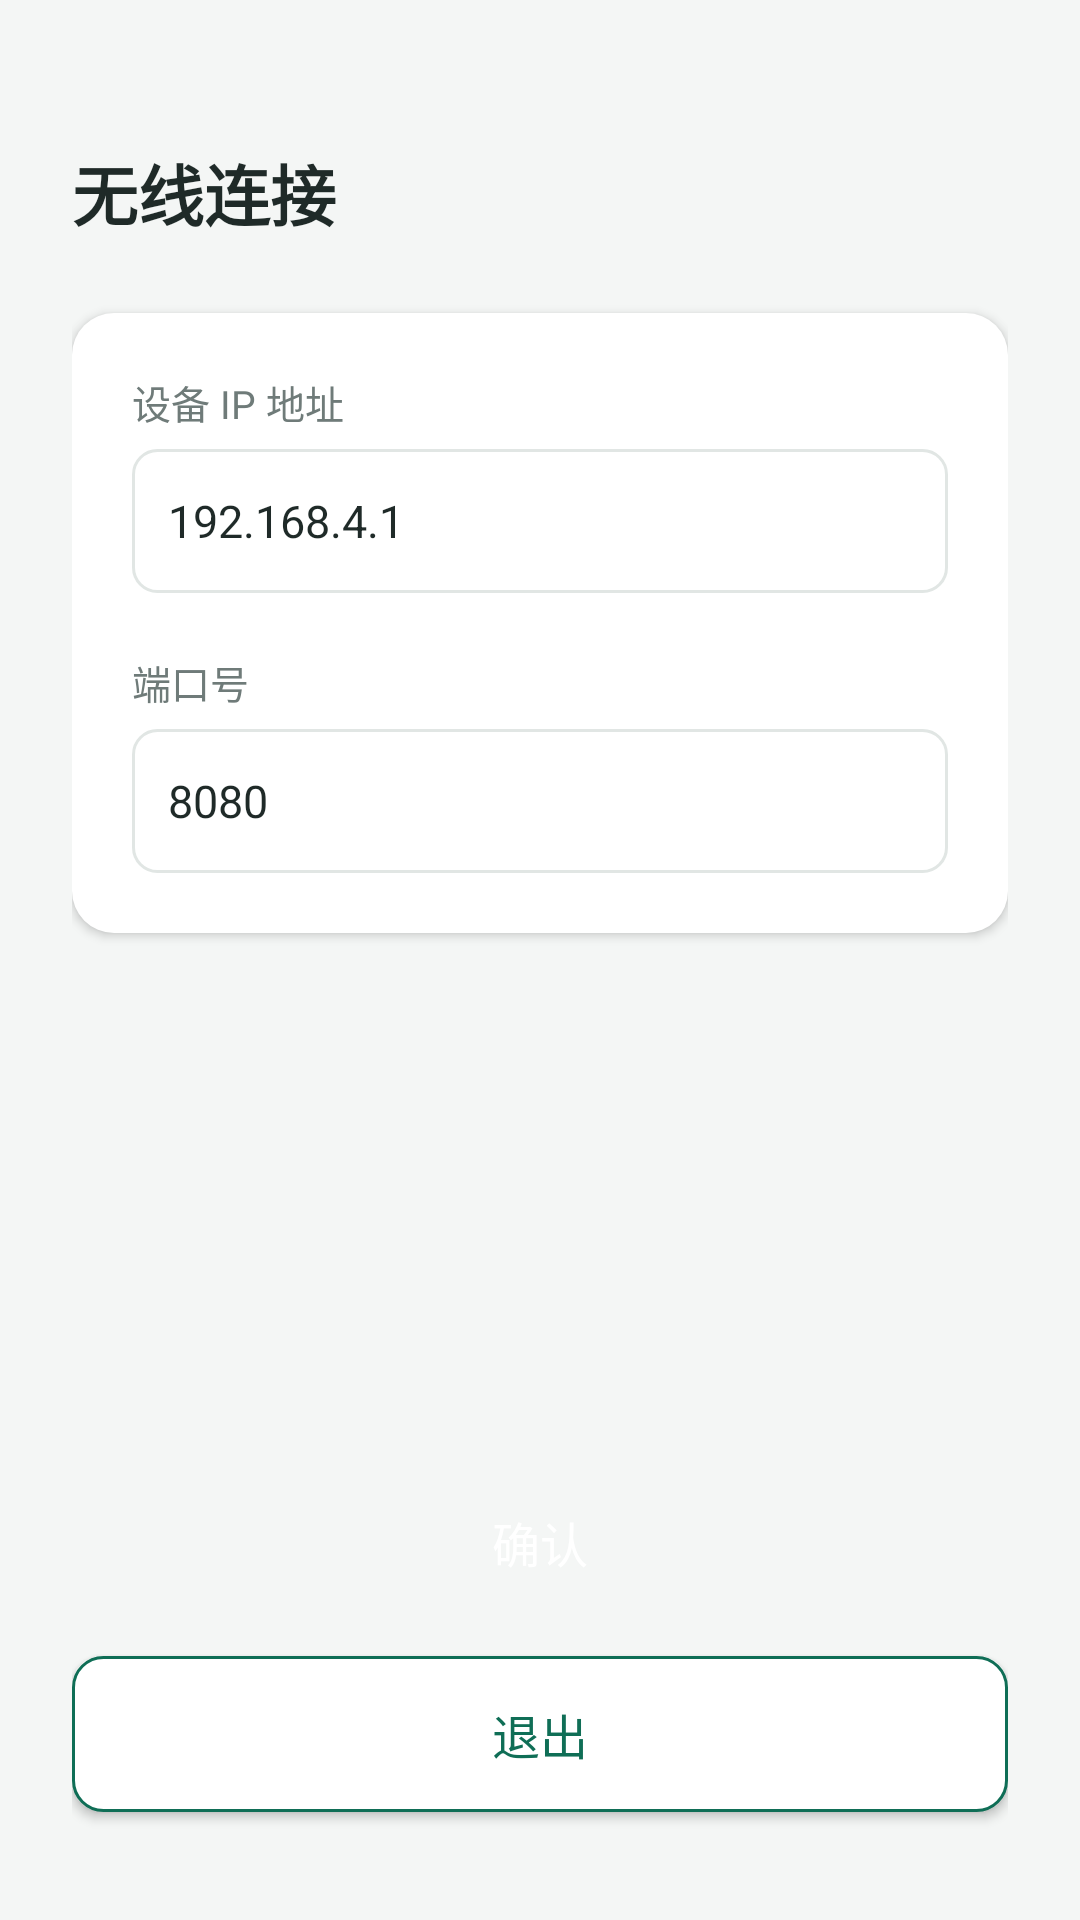

Here is an Android app screen rendered from its layout file. Give the layout XML and the strings, colors and styles it references.
<!-- AndroidManifest.xml: application theme AppTheme -->
<!-- res/layout/activity_first.xml -->
<?xml version="1.0" encoding="utf-8"?>
<LinearLayout
    xmlns:android="http://schemas.android.com/apk/res/android"
    xmlns:tools="http://schemas.android.com/tools"
    android:layout_width="match_parent"
    android:layout_height="match_parent"
    android:background="@color/colorBackground"
    android:orientation="vertical"
    android:padding="24dp"
    tools:context=".FirstActivity">

    <TextView
        android:layout_width="wrap_content"
        android:layout_height="wrap_content"
        android:layout_marginTop="24dp"
        android:layout_marginBottom="24dp"
        android:text="@string/connect_title"
        android:textColor="@color/colorTextPrimary"
        android:textSize="22sp"
        android:textStyle="bold" />

    <LinearLayout
        style="@style/CardContainer"
        android:layout_width="match_parent"
        android:layout_height="wrap_content"
        android:orientation="vertical">

        <TextView
            style="@style/FieldLabel"
            android:text="@string/label_ip" />

        <EditText
            android:id="@+id/editText01"
            style="@style/InputField"
            android:layout_marginBottom="20dp"
            android:hint="@string/hint_ip"
            android:inputType="textNoSuggestions"
            android:text="192.168.4.1" />

        <TextView
            style="@style/FieldLabel"
            android:text="@string/label_port" />

        <EditText
            android:id="@+id/editText02"
            style="@style/InputField"
            android:hint="@string/hint_port"
            android:inputType="number"
            android:maxLength="5"
            android:text="8080" />

    </LinearLayout>

    <View
        android:layout_width="match_parent"
        android:layout_height="0dp"
        android:layout_weight="1" />

    <Button
        android:id="@+id/确认"
        style="@style/PrimaryButton"
        android:layout_marginBottom="12dp"
        android:text="@string/btn_confirm" />

    <Button
        android:id="@+id/退出"
        style="@style/SecondaryButton"
        android:layout_marginBottom="12dp"
        android:text="@string/btn_exit" />

</LinearLayout>
<!-- resources referenced by this layout -->
<resources>
  <color name="colorBackground">#F4F6F5</color>
  <color name="colorTextPrimary">#1F2A28</color>
  <string name="btn_confirm">确认</string>
  <string name="btn_exit">退出</string>
  <string name="connect_title">无线连接</string>
  <string name="hint_ip">例如：192.168.4.1</string>
  <string name="hint_port">例如：8080</string>
  <string name="label_ip">设备 IP 地址</string>
  <string name="label_port">端口号</string>
  <style name="CardContainer">
          <item name="android:background">@drawable/bg_card</item>
          <item name="android:padding">20dp</item>
          <item name="android:elevation">2dp</item>
      </style>
  <style name="FieldLabel">
          <item name="android:layout_width">wrap_content</item>
          <item name="android:layout_height">wrap_content</item>
          <item name="android:textSize">13sp</item>
          <item name="android:textColor">@color/colorTextSecondary</item>
          <item name="android:layout_marginBottom">6dp</item>
      </style>
  <style name="PrimaryButton" parent="Widget.AppCompat.Button">
          <item name="android:layout_width">match_parent</item>
          <item name="android:layout_height">52dp</item>
          <item name="android:background">@drawable/bg_button_primary</item>
          <item name="android:textColor">#FFFFFF</item>
          <item name="android:textSize">16sp</item>
          <item name="android:textAllCaps">false</item>
          <item name="android:elevation">2dp</item>
      </style>
  <style name="SecondaryButton" parent="Widget.AppCompat.Button">
          <item name="android:layout_width">match_parent</item>
          <item name="android:layout_height">52dp</item>
          <item name="android:background">@drawable/bg_button_secondary</item>
          <item name="android:textColor">@color/colorPrimary</item>
          <item name="android:textSize">16sp</item>
          <item name="android:textAllCaps">false</item>
      </style>
  <style name="AppTheme" parent="Theme.AppCompat.Light.NoActionBar">
          <item name="colorPrimary">@color/colorPrimary</item>
          <item name="colorPrimaryDark">@color/colorPrimaryDark</item>
          <item name="colorAccent">@color/colorAccent</item>
          <item name="android:windowBackground">@color/colorBackground</item>
          <item name="windowNoTitle">true</item>
          <item name="windowActionBar">false</item>
      </style>
  <!-- drawable bg_card (drawable) -->
  <?xml version="1.0" encoding="utf-8"?>
  <shape xmlns:android="http://schemas.android.com/apk/res/android"
      android:shape="rectangle">
      <solid android:color="@color/colorSurface" />
      <corners android:radius="14dp" />
  </shape>
  <color name="colorTextSecondary">#6F7B79</color>
  <!-- drawable bg_input_field (drawable) -->
  <?xml version="1.0" encoding="utf-8"?>
  <shape xmlns:android="http://schemas.android.com/apk/res/android"
      android:shape="rectangle">
      <solid android:color="@color/colorSurface" />
      <stroke android:width="1dp" android:color="@color/colorDivider" />
      <corners android:radius="8dp" />
  </shape>
  <!-- drawable bg_button_secondary (drawable) -->
  <?xml version="1.0" encoding="utf-8"?>
  <shape xmlns:android="http://schemas.android.com/apk/res/android"
      android:shape="rectangle">
      <solid android:color="@color/colorSurface" />
      <stroke android:width="1dp" android:color="@color/colorPrimary" />
      <corners android:radius="10dp" />
  </shape>
  <color name="colorPrimary">#0F6E56</color>
  <color name="colorPrimaryDark">#085041</color>
  <color name="colorAccent">#185FA5</color>
  <color name="colorSurface">#FFFFFF</color>
  <color name="colorDivider">#E1E6E4</color>
</resources>
